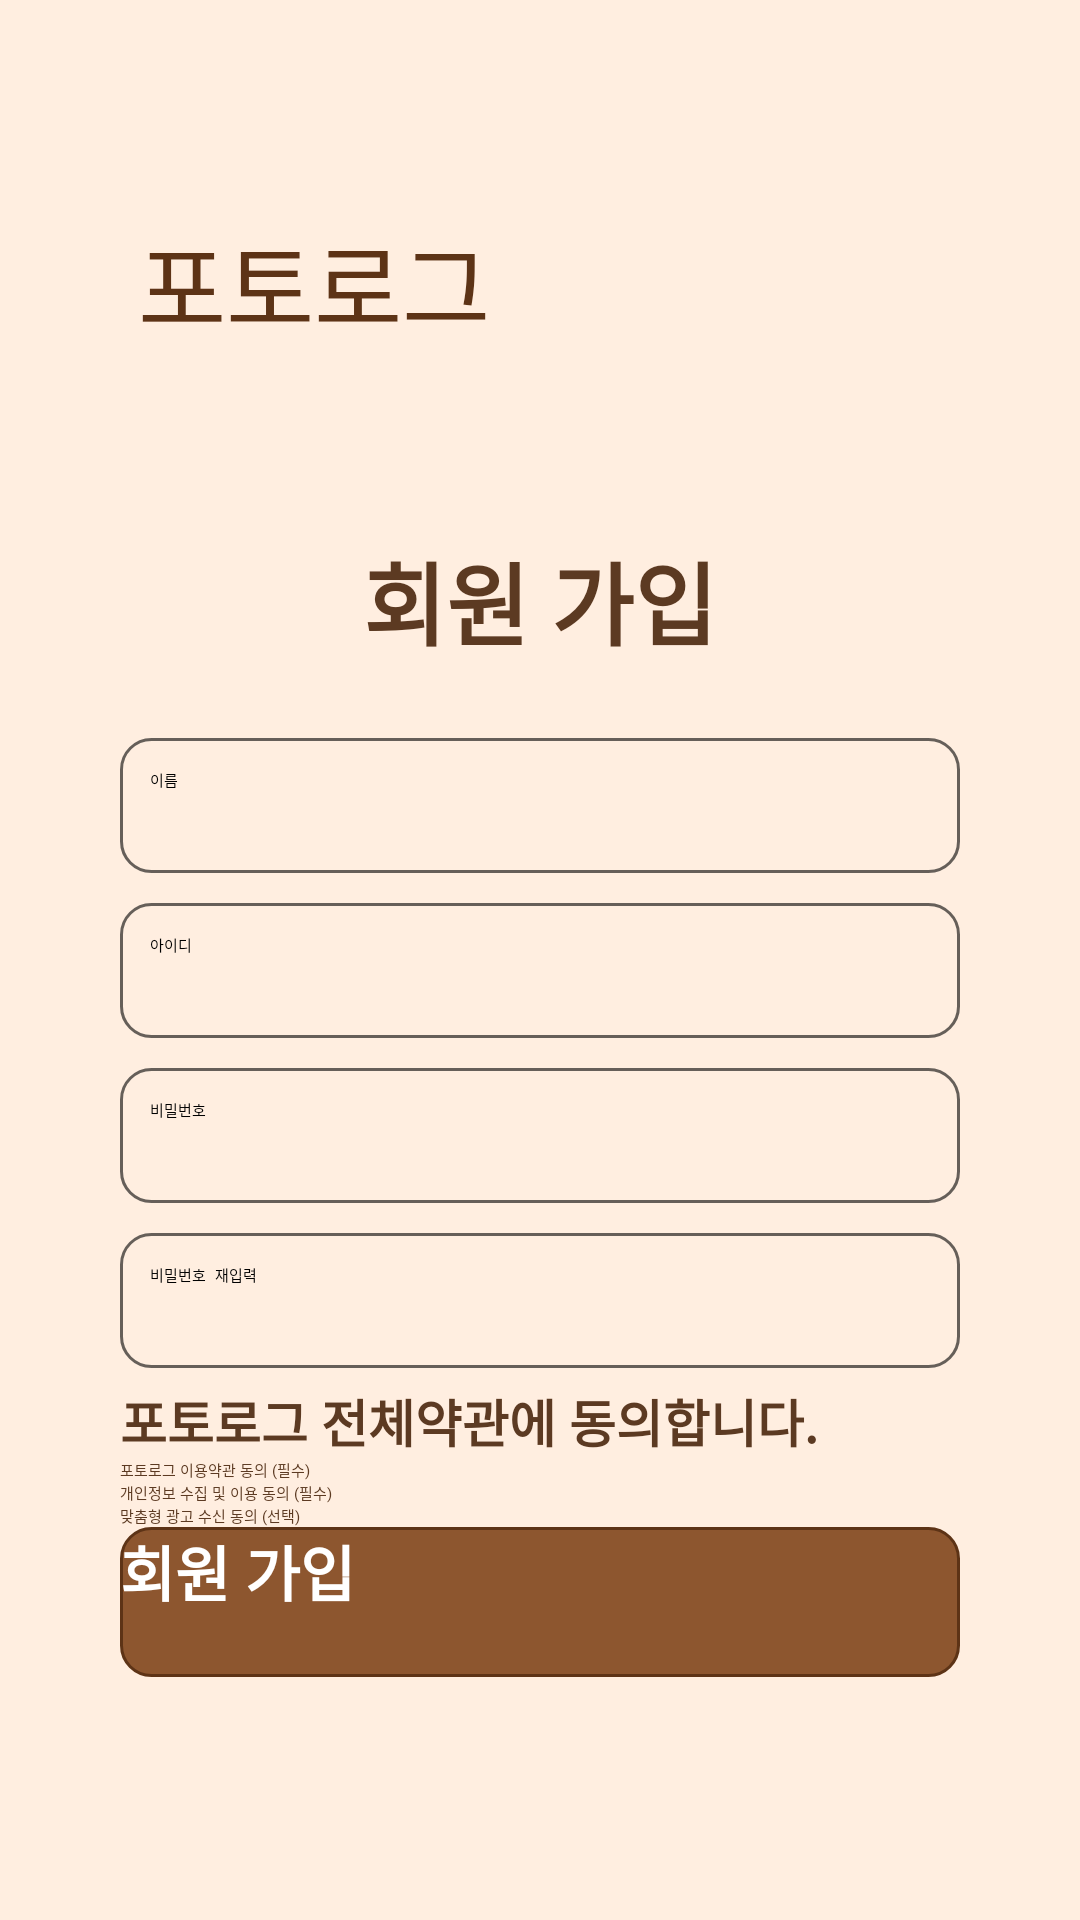

This screen was rendered from an Android layout file. Write that file and the resources it references.
<!-- AndroidManifest.xml: application theme Theme.Photolog -->
<!-- res/layout/activity_sign_up.xml -->
<?xml version="1.0" encoding="utf-8"?>
<LinearLayout xmlns:android="http://schemas.android.com/apk/res/android"
    xmlns:app="http://schemas.android.com/apk/res-auto"
    android:layout_width="match_parent"
    android:layout_height="match_parent"
    android:background="#FFEEE0"
    android:orientation="vertical"
    android:paddingHorizontal="30dp"
    android:layout_gravity="center_horizontal"
    android:paddingTop="50dp">

    
    <LinearLayout
        android:id="@+id/layout_logo"
        android:layout_width="wrap_content"
        android:layout_height="wrap_content"
        android:layout_margin="16dp"
        android:orientation="horizontal"
        android:gravity="center_vertical"
        app:layout_constraintTop_toTopOf="parent"
        app:layout_constraintStart_toStartOf="parent">

        <TextView
            android:layout_width="wrap_content"
            android:layout_height="wrap_content"
            android:text="@string/app_name"
            android:textSize="32sp"
            android:textColor="#5D3316"
            android:fontFamily="@font/paperlogy_7" />

        <ImageView
            android:layout_width="52sp"
            android:layout_height="52sp"
            android:src="@drawable/photolog_logo"
            android:layout_margin="2dp" />
    </LinearLayout>

    
    <TextView
        android:layout_width="match_parent"
        android:layout_height="48dp"
        android:layout_marginTop="40dp"
        android:gravity="center_horizontal"
        android:text="회원 가입"
        android:textColor="#5C3A22"
        android:textSize="30sp"
        android:fontFamily="@font/paperlogy_7"
        android:textStyle="bold" />

    
    <EditText
        android:id="@+id/signName"
        android:layout_gravity="center_horizontal"
        android:layout_width="280dp"
        android:layout_height="45dp"
        android:hint="이름"
        android:layout_marginTop="20dp"
        android:background="@drawable/edittext_bg"
        android:padding="10dp"/>

    <EditText
        android:id="@+id/signId"
        android:layout_gravity="center_horizontal"
        android:layout_width="280dp"
        android:layout_height="45dp"
        android:hint="아이디"
        android:layout_marginTop="10dp"
        android:background="@drawable/edittext_bg"
        android:padding="10dp"/>

    <EditText
        android:id="@+id/signPwd"
        android:layout_gravity="center_horizontal"
        android:layout_width="280dp"
        android:layout_height="45dp"
        android:hint="비밀번호"
        android:layout_marginTop="10dp"
        android:inputType="textPassword"
        android:background="@drawable/edittext_bg"
        android:padding="10dp"/>

    <EditText
        android:layout_gravity="center_horizontal"
        android:layout_width="280dp"
        android:layout_height="45dp"
        android:hint="비밀번호 재입력"
        android:layout_marginTop="10dp"
        android:inputType="textPassword"
        android:background="@drawable/edittext_bg"
        android:padding="10dp"/>

    
    <CheckBox
        android:id="@+id/chkAll"
        android:layout_gravity="center_horizontal"
        android:layout_width="280dp"
        android:layout_height="wrap_content"
        android:text="포토로그 전체약관에 동의합니다."
        android:textStyle="bold"
        android:textColor="#5C3A22"
        android:textSize="17sp"
        app:buttonTint="@color/checkbox_tint"
        android:layout_marginTop="5dp"/>
    <TextView
        android:id="@+id/tvError"
        android:layout_width="wrap_content"
        android:layout_height="wrap_content"
        android:layout_marginTop="6dp"
        android:textColor="#8B4513"
        android:textSize="12sp"
        android:visibility="gone"
        android:paddingLeft="40dp"
        android:layout_gravity="start"
        android:text="아이디 또는 비밀번호가 틀렸습니다."/>

    
    <CheckBox
        android:id="@+id/chkUse"
        android:layout_gravity="center_horizontal"
        android:layout_width="280dp"
        android:layout_height="wrap_content"
        android:text="포토로그 이용약관 동의 (필수)"
        android:textColor="#5C3A22"
        app:buttonTint="@color/checkbox_tint"/>

    <CheckBox
        android:id="@+id/chkPrivacy"
        android:layout_gravity="center_horizontal"
        android:layout_width="280dp"
        android:layout_height="wrap_content"
        android:text="개인정보 수집 및 이용 동의 (필수)"
        android:textColor="#5C3A22"
        app:buttonTint="@color/checkbox_tint"/>

    <CheckBox
        android:id="@+id/chkAd"
        android:layout_gravity="center_horizontal"
        android:layout_width="280dp"
        android:layout_height="wrap_content"
        android:text="맞춤형 광고 수신 동의 (선택)"
        android:textColor="#5C3A22"
        app:buttonTint="@color/checkbox_tint"/>

    
    <android.widget.Button
        android:id="@+id/btnSignup"
        android:layout_gravity="center_horizontal"
        android:layout_width="280dp"
        android:layout_height="50dp"

        android:background="@drawable/login_button_bg"
        android:text="회원 가입"
        android:textColor="#FFFFFF"
        android:textSize="20sp"
        android:textStyle="bold"/>
</LinearLayout>
<!-- resources referenced by this layout -->
<resources>
  <!-- drawable edittext_bg (drawable) -->
  <?xml version="1.0" encoding="utf-8"?>
  <shape xmlns:android="http://schemas.android.com/apk/res/android"
      android:shape="rectangle">
  
      
      <solid android:color="#FFEEE0" />
  
      
      <stroke
          android:width="1dp"
          android:color="#99000000" /> 
  
      
      <corners android:radius="10dp" />
  
      
      <size
          android:width="280dp"
          android:height="45dp" />
  </shape>
  <!-- drawable login_button_bg (drawable) -->
  <shape xmlns:android="http://schemas.android.com/apk/res/android"
      android:shape="rectangle">
      <solid android:color="#8D562F" />
      <stroke android:width="1dp" android:color="#5D3316"/>
      <corners android:radius="10dp"/>
  </shape>
  <string name="app_name">포토로그</string>
</resources>
